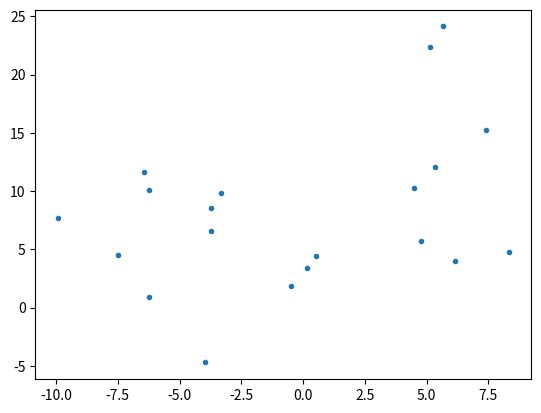
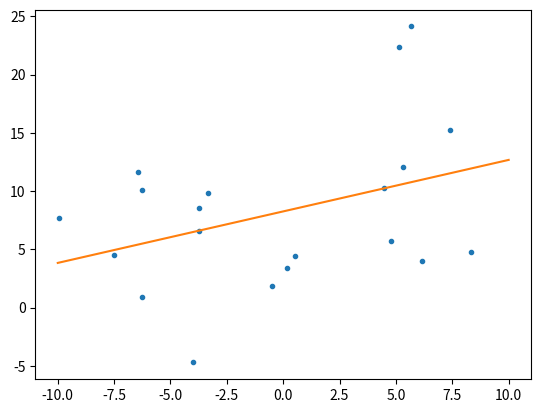
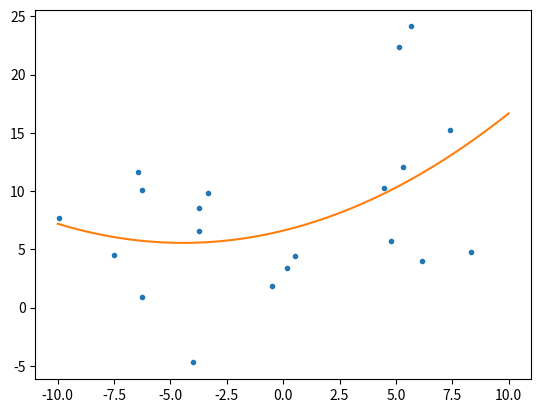
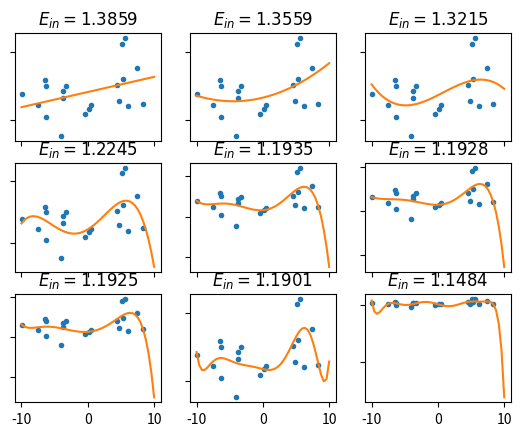

Here is the Python script that generated these plots, in order:
#!/usr/bin/env python3
import numpy as np
import matplotlib.pyplot as plt
import argparse
from mpl_toolkits.mplot3d import Axes3D

'''
Generate N 2d datapoints, around a random parabola, plus noise
'''
def genData(N,noise=1):
  line=np.random.randn(3) #random A,B,C for Ax^2+Bx+C=0
  xs=np.random.random(N)*20-10 #random points on x-axis between -10 and 10

  #for each of those points, calculate x^2,x,and 1, and add in some random
  #error
  data=np.asarray( [[x*x,x,1+noise*np.random.randn()] for x in xs] )
  ys=data@line #calculate resulting y value
  return xs,ys

'''
Calculate the line of best fit in original x,y space. This will be bad!
'''
def plotItLin(xs,ys):
  plt.plot(xs,ys,'.')
  data=np.ones((N,2))
  data[:,0]=xs
  w=linReg(data,ys)
  plt.plot([-10,10],np.array([[-10,1],[10, 1]])@w)
  plt.show()

'''
Fancy-shmancy drawing of points and plane of best fit in x,x^2 space
'''
def plot3D(xs,ys,data,w=None):
  fig=plt.figure()
  ax=Axes3D(fig)
  if w is not None:
    X=np.arange(-10,10)
    XSq=np.arange(0,100)
    plane=np.asarray([[xsq,x,1] for xsq in XSq for x in X])@w
    plane=plane.reshape((100,20))
    X,XSq=np.meshgrid(X,XSq)
    ax.plot_surface(X,XSq,plane,color="lightgray",shade=False,\
        alpha=.7)
  ax.scatter(data[:,1],data[:,0],ys)
  ax.set_xlabel('$x$')
  ax.set_ylabel('$x^2$')
  ax.set_zlabel('$y$')
  plt.show()

'''
Draw all the stuff to explain regression in 3d space
'''
def plotItQuad(xs,ys):
  data=np.asarray( [[x*x, x, 1] for x in xs] )
  plot3D(xs,ys,data) #plot points in 3d space
  w=linReg(data,ys) #calculate the plane of best fit
  plot3D(xs,ys,data,w) #plot points and plane in 3d space

  #plot resulting parabola in original 2d space
  plt.plot(xs,ys,'.')
  allXs=np.linspace(-10,10)
  allXData=np.asarray([[x*x,x,1] for x in allXs])
  allYs=allXData@w
  plt.plot(allXs,allYs)
  plt.show()

'''
Let's add more monomial features! x^3, x^4, up to x^9
'''
def overFitIt(xs,ys):
  data=np.asarray( [[pow(x,i) for i in range(11)] for x in xs] )
  fig,axes=plt.subplots(3,3,sharex='col')
  curr=1
  allXs=np.linspace(-10,10)
  allXdata=np.asarray( [[pow(x,i) for i in range(11)] for x in allXs] )
  for row in range(3):
    for col in range(3):
      axes[row,col].plot(xs,ys,'.')
      w=linReg(data[:,:curr+1],ys)
      axes[row,col].plot(allXs,allXdata[:,:curr+1]@w)
      
      ypreds=data[:,:curr+1]@w
      err=(1/len(xs))*np.linalg.norm(ypreds-ys)
      axes[row,col].set_title("$E_{in}=%.4f$"%err)

      axes[row,col].set_yticklabels([])

      curr=curr+1
  plt.show()

def plotPoints(xs,ys):
  plt.plot(xs,ys,'.')
  plt.show()

'''
Do linear regression
'''
def linReg(data,ys):
  w=np.linalg.pinv(data)@ys
  return w

parser=argparse.ArgumentParser()
parser.add_argument("--N",type=int,\
    help="Number of datapoints to generate",default=20)
parser.add_argument("--noise",type=float,\
    help="amount of noise",default=8)
args=parser.parse_args()

N=args.N
noise=args.noise

xs,ys=genData(N,noise=noise)
import pandas as pd
pd.DataFrame(data={'x':xs,'y':ys}).to_csv('xsys.csv',index=False)

plotPoints(xs,ys)
plotItLin(xs,ys)
plotItQuad(xs,ys)
overFitIt(xs,ys)
